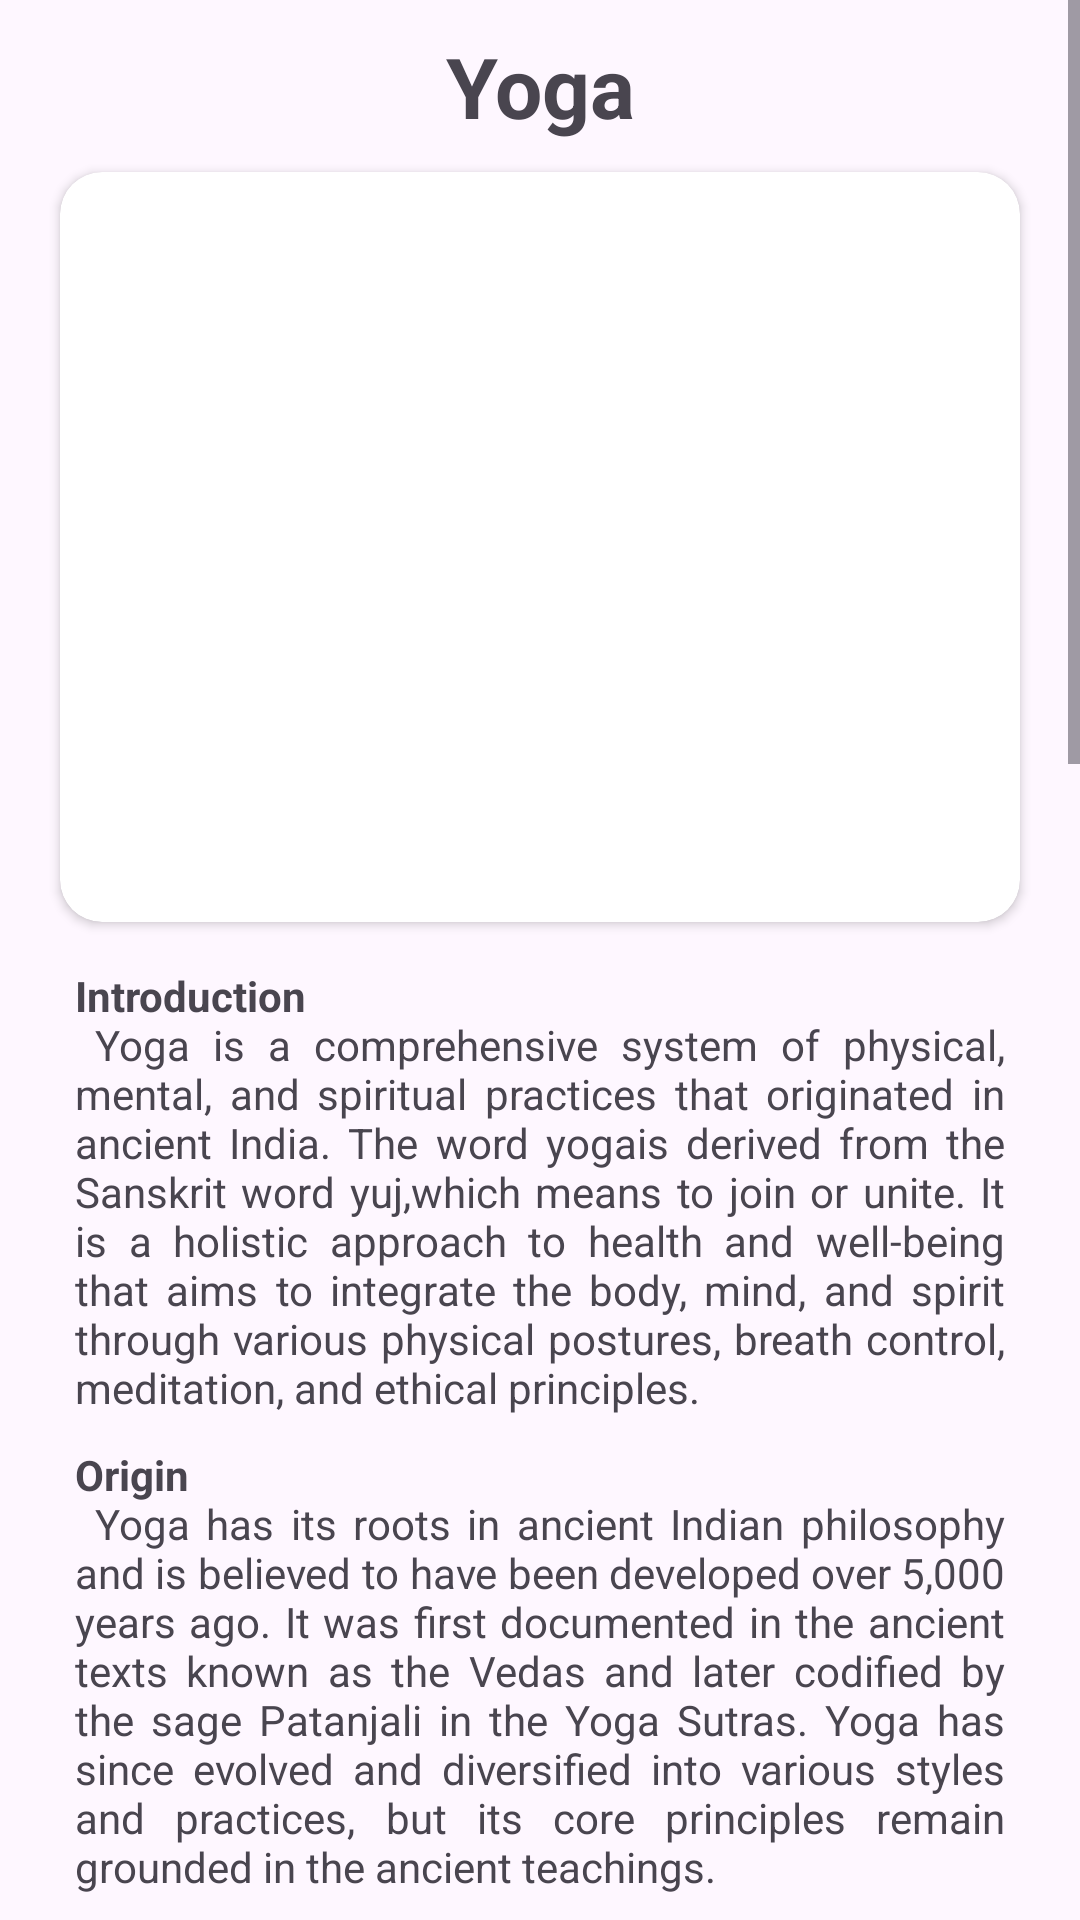

This screen was rendered from an Android layout file. Write that file and the resources it references.
<!-- AndroidManifest.xml: application theme Theme.MedCoach -->
<!-- res/layout/activity_cate_yoga.xml -->
<?xml version="1.0" encoding="utf-8"?>
<ScrollView xmlns:android="http://schemas.android.com/apk/res/android"
    xmlns:app="http://schemas.android.com/apk/res-auto"
    xmlns:tools="http://schemas.android.com/tools"
    android:layout_width="match_parent"
    android:layout_height="match_parent"
    tools:context=".cate_yoga">

    <LinearLayout
        android:layout_width="match_parent"
        android:layout_height="match_parent"
        android:orientation="vertical">
        <TextView
            android:layout_width="match_parent"
            android:layout_height="wrap_content"
            android:layout_marginHorizontal="20dp"
            android:text="Yoga"
            android:textAlignment="center"
            android:textStyle="bold"
            android:padding="10sp"
            android:textSize="28sp"/>
        <androidx.cardview.widget.CardView
            android:layout_width="match_parent"
            android:layout_height="250dp"
            android:layout_marginHorizontal="20sp"
            app:cardCornerRadius="14sp">
            <ImageView
                android:layout_width="match_parent"
                android:layout_height="match_parent"
                android:scaleType="centerCrop"
                android:src="@drawable/yoga_home"/>
        </androidx.cardview.widget.CardView>

        <LinearLayout
            android:layout_width="match_parent"
            android:layout_height="wrap_content"
            android:orientation="vertical"
            android:layout_marginHorizontal="20dp"
            android:layout_marginTop="10dp">
            <TextView
                android:layout_width="match_parent"
                android:layout_height="wrap_content"
                android:padding="5dp"
                android:justificationMode="inter_word"
                android:text="@string/inro_yoga"
                />
            <TextView
                android:layout_width="match_parent"
                android:layout_height="wrap_content"
                android:padding="5dp"
                android:justificationMode="inter_word"
                android:text="@string/origin_yoga"/>
            <TextView
                android:layout_width="match_parent"
                android:layout_height="wrap_content"
                android:padding="5dp"
                android:justificationMode="inter_word"
                android:text="@string/uses_and_adv_yoga"/>
            <TextView
                android:layout_width="match_parent"
                android:layout_height="wrap_content"
                android:padding="5dp"
                android:justificationMode="inter_word"
                android:text="@string/practices_yoga"/>
        </LinearLayout>
    </LinearLayout>
</ScrollView>
<!-- resources referenced by this layout -->
<resources>
  <string name="inro_yoga"><b>Introduction</b>
          \n\tYoga is a comprehensive system of physical, mental, and spiritual practices that originated in ancient India. The word "yoga" is derived from the Sanskrit word "yuj," which means to join or unite. It is a holistic approach to health and well-being that aims to integrate the body, mind, and spirit through various physical postures, breath control, meditation, and ethical principles.</string>
  <string name="origin_yoga"><b>Origin</b>
          \n\tYoga has its roots in ancient Indian philosophy and is believed to have been developed over 5,000 years ago. It was first documented in the ancient texts known as the Vedas and later codified by the sage Patanjali in the Yoga Sutras. Yoga has since evolved and diversified into various styles and practices, but its core principles remain grounded in the ancient teachings.</string>
  <string name="practices_yoga"><b>Practices in Bangalore</b>
          \n\tBangalore, being a hub of wellness and spirituality, offers a diverse range of yoga practices and opportunities for practitioners. Some practices in Bangalore include:
  	Yoga studios and centers: Bangalore is home to numerous yoga studios and centers that offer a variety of yoga classes and workshops. These centers provide a space for practitioners of all levels to engage in different yoga styles and techniques.
  	Traditional ashrams: Some traditional ashrams in and around Bangalore offer a more immersive experience of yoga. These ashrams provide a peaceful retreat-like setting for individuals to practice yoga, learn from experienced teachers, and deepen their spiritual connection.
  	Yoga festivals and retreats: Bangalore hosts various yoga festivals and retreats where local and international teachers come together to share their knowledge and offer immersive yoga experiences. These events often include workshops, lectures, and intensive yoga practices.
  	Corporate yoga programs: Many organizations in Bangalore have recognized the benefits of yoga and offer corporate yoga programs to their employees. These programs help reduce workplace stress, improve productivity, and promote employee well-being.
  	Community-based initiatives: Bangalore has a vibrant yoga community, with several community-based initiatives that organize free or donation-based yoga classes in parks, community centers, and public spaces. These initiatives aim to make yoga accessible to a wider audience.</string>
  <string name="uses_and_adv_yoga"><b>Uses and Advantages</b>
          \n\tYoga offers a wide range of physical, mental, and spiritual benefits. Some of its uses and advantages include:
  	Physical health: Yoga helps improve flexibility, strength, and balance. Regular practice can enhance posture, increase muscle tone, and promote overall physical fitness.
  	Stress reduction: Yoga incorporates deep breathing, relaxation techniques, and meditation, which can help reduce stress, anxiety, and promote mental well-being.
  	Improved mental clarity and focus: The combination of physical postures, breathing exercises, and meditation in yoga can enhance mental clarity, concentration, and overall cognitive function.
  	Enhanced relaxation and sleep: Yoga can promote better sleep patterns and induce a state of deep relaxation, leading to improved sleep quality and overall restfulness.
  	Emotional balance: The mindful nature of yoga practice cultivates self-awareness and emotional resilience. It can help manage emotions, promote a positive mindset, and improve overall emotional well-being.</string>
  <style name="Theme.MedCoach" parent="Base.Theme.MedCoach" />
  <style name="Base.Theme.MedCoach" parent="Theme.Material3.DayNight.NoActionBar">
          
          
      </style>
</resources>
